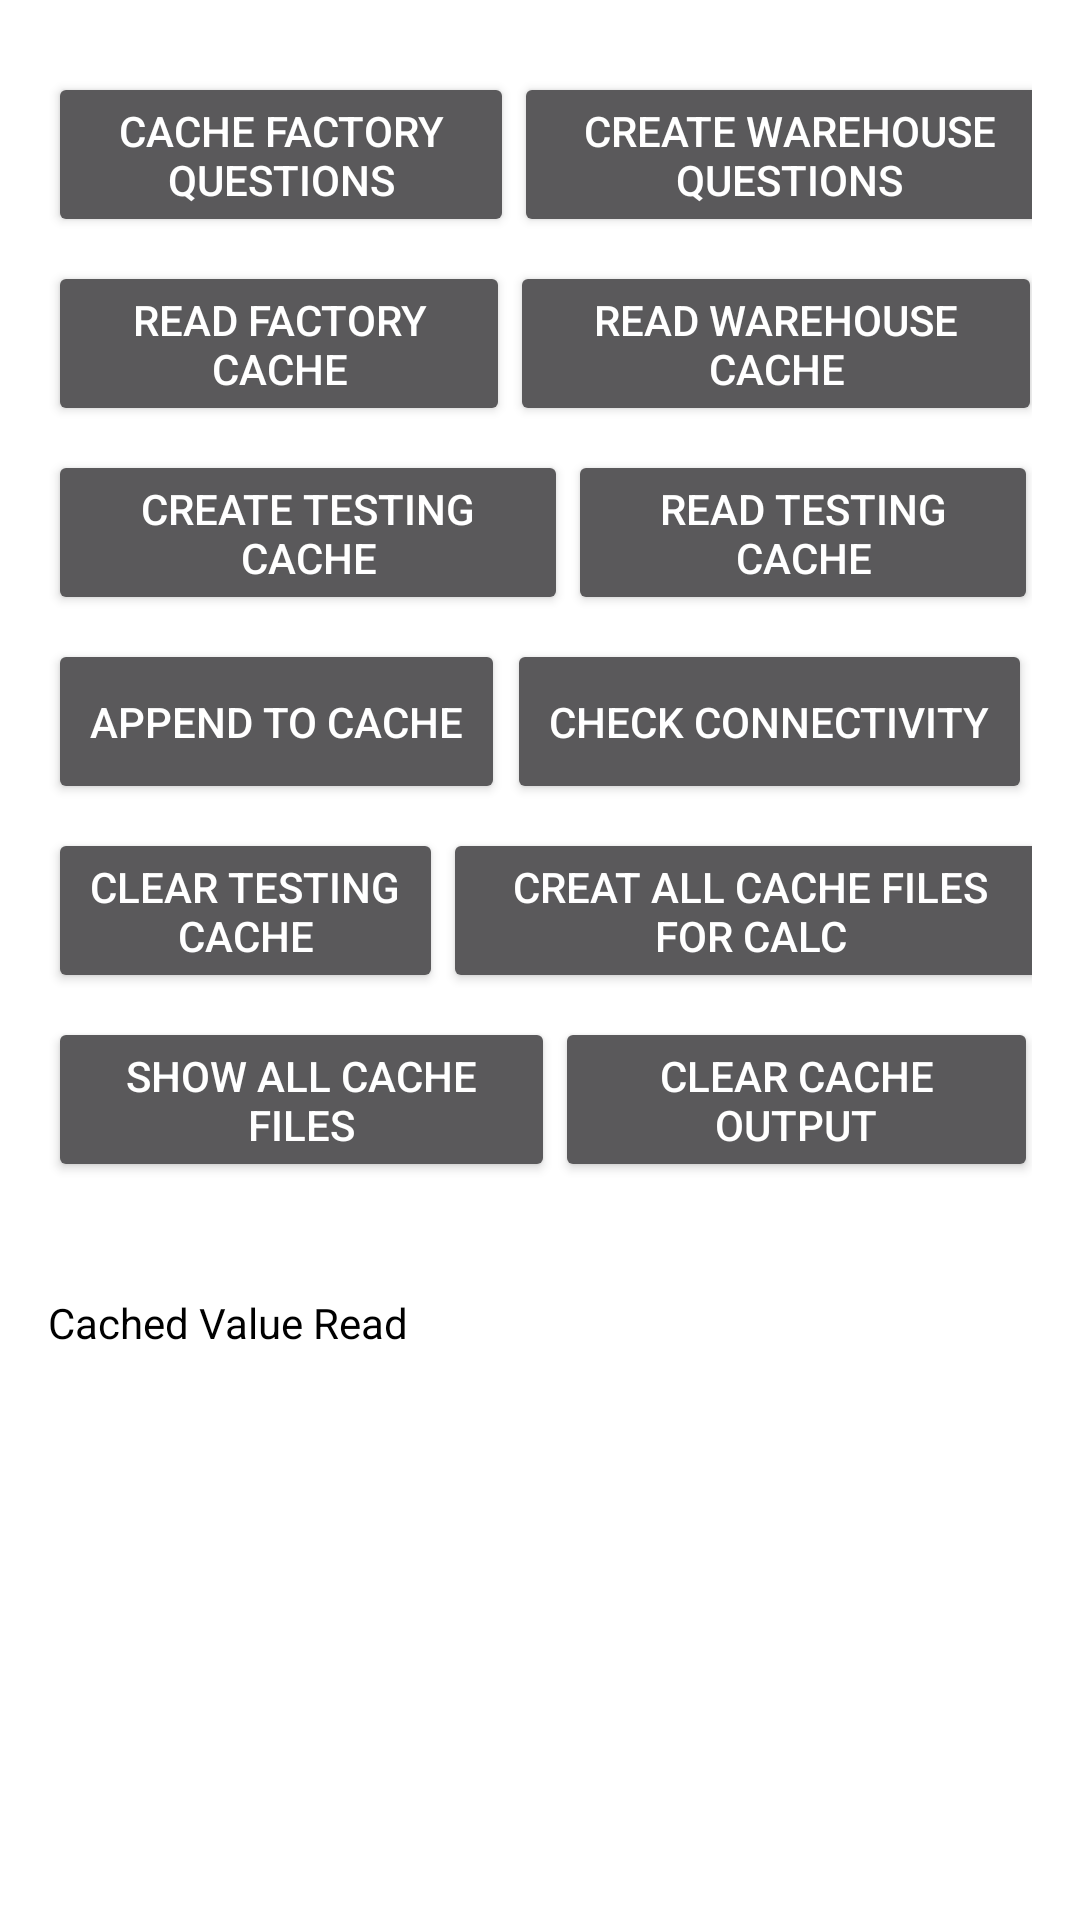

Write the Android layout XML for this screen, with the resource values it uses.
<!-- AndroidManifest.xml: application theme Theme.MaterialComponents.NoActionBar -->
<!-- res/layout/activity_hidden_checker.xml -->
<?xml version="1.0" encoding="utf-8"?>
<androidx.constraintlayout.widget.ConstraintLayout xmlns:android="http://schemas.android.com/apk/res/android"
    xmlns:app="http://schemas.android.com/apk/res-auto"
    xmlns:tools="http://schemas.android.com/tools"
    android:layout_width="match_parent"
    android:layout_height="match_parent"
    android:background="@color/white"
    tools:context=".HiddenChecker">

    <androidx.core.widget.NestedScrollView
        android:layout_width="match_parent"
        android:layout_height="wrap_content"
        android:orientation="vertical"
        app:layout_constraintBottom_toBottomOf="parent"
        app:layout_constraintEnd_toEndOf="parent"
        app:layout_constraintStart_toStartOf="parent"
        app:layout_constraintTop_toTopOf="parent"
        app:layout_constraintVertical_bias="0.0">

        <LinearLayout
            android:layout_width="match_parent"
            android:layout_height="wrap_content"
            android:layout_marginStart="16dp"
            android:layout_marginTop="16dp"
            android:layout_marginEnd="16dp"
            android:nestedScrollingEnabled="true"
            android:orientation="vertical"
            app:layout_constraintBottom_toBottomOf="parent"
            app:layout_constraintEnd_toEndOf="parent"
            app:layout_constraintHorizontal_bias="0.0"
            app:layout_constraintStart_toStartOf="parent"
            app:layout_constraintTop_toTopOf="parent"
            app:layout_constraintVertical_bias="0.0">


            <androidx.appcompat.widget.LinearLayoutCompat
                android:layout_width="match_parent"
                android:layout_height="wrap_content"
                android:orientation="horizontal">

                <Button
                    android:layout_width="wrap_content"
                    android:layout_height="55dp"
                    android:layout_marginTop="8dp"
                    android:layout_weight="10"
                    android:onClick="submitToCache"
                    android:text="Cache Factory Questions" />

                <Space
                    android:layout_width="wrap_content"
                    android:layout_height="match_parent"
                    android:layout_weight="2" />

                <Button
                    android:layout_width="wrap_content"
                    android:layout_height="55dp"
                    android:layout_marginTop="8dp"
                    android:layout_weight="10"
                    android:onClick="submitToCache2"
                    android:text="Create Warehouse Questions" />
            </androidx.appcompat.widget.LinearLayoutCompat>


            <androidx.appcompat.widget.LinearLayoutCompat
                android:layout_width="match_parent"
                android:layout_height="wrap_content"
                android:orientation="horizontal">

                <Button
                    android:layout_width="wrap_content"
                    android:layout_height="55dp"
                    android:layout_marginTop="8dp"
                    android:layout_weight="10"
                    android:onClick="readCache"
                    android:text="Read Factory Cache" />

                <Space
                    android:layout_width="wrap_content"
                    android:layout_height="match_parent"
                    android:layout_weight="2" />

                <Button
                    android:layout_width="wrap_content"
                    android:layout_height="55dp"
                    android:layout_marginTop="8dp"
                    android:layout_weight="10"
                    android:onClick="readCache2"
                    android:text="Read Warehouse Cache" />

            </androidx.appcompat.widget.LinearLayoutCompat>

            <androidx.appcompat.widget.LinearLayoutCompat
                android:layout_width="match_parent"
                android:layout_height="wrap_content"
                android:orientation="horizontal">

                <Button
                    android:layout_width="wrap_content"
                    android:layout_height="55dp"
                    android:layout_marginTop="8dp"
                    android:layout_weight="10"
                    android:onClick="createTestingCache"
                    android:text="Create Testing Cache" />

                <Space
                    android:layout_width="wrap_content"
                    android:layout_height="match_parent"
                    android:layout_weight="2" />

                <Button
                    android:layout_width="wrap_content"
                    android:layout_height="55dp"
                    android:layout_marginTop="8dp"
                    android:layout_weight="10"
                    android:onClick="readTestingCache"
                    android:text="Read Testing Cache" />
            </androidx.appcompat.widget.LinearLayoutCompat>

            <androidx.appcompat.widget.LinearLayoutCompat
                android:layout_width="match_parent"
                android:layout_height="wrap_content">

                <Button
                    android:layout_weight="10"
                    android:layout_width="wrap_content"
                    android:layout_height="55dp"
                    android:layout_marginTop="8dp"
                    android:onClick="appendToCache"
                    android:text="Append To Cache" />

                <Space
                    android:layout_weight="2"
                    android:layout_width="wrap_content"
                    android:layout_height="wrap_content" />

                <Button
                    android:layout_marginTop="8dp"
                    android:layout_width="wrap_content"
                    android:layout_height="55dp"
                    android:layout_weight="10"
                    android:onClick="checkConnectivity"
                    android:text="Check Connectivity" />

            </androidx.appcompat.widget.LinearLayoutCompat>

            <androidx.appcompat.widget.LinearLayoutCompat
                android:layout_width="match_parent"
                android:layout_height="wrap_content"
                android:orientation="horizontal">

                <Button
                    android:layout_width="wrap_content"
                    android:layout_height="55dp"
                    android:layout_marginTop="8dp"
                    android:layout_weight="10"
                    android:onClick="clearTestingCache"
                    android:text="Clear Testing Cache" />

                <Space
                    android:layout_width="wrap_content"
                    android:layout_height="match_parent"
                    android:layout_weight="2" />

                <Button
                    android:layout_width="wrap_content"
                    android:layout_height="55dp"
                    android:layout_marginTop="8dp"
                    android:layout_weight="10"
                    android:onClick="CreateALLCache"
                    android:text="Creat All Cache Files for Calc" />
            </androidx.appcompat.widget.LinearLayoutCompat>

            <androidx.appcompat.widget.LinearLayoutCompat
                android:layout_width="match_parent"
                android:layout_height="wrap_content"
                android:orientation="horizontal">

                <Button
                    android:layout_weight="10"
                    android:layout_width="wrap_content"
                    android:layout_height="55dp"
                    android:layout_marginTop="8dp"
                    android:onClick="showCacheFiles"
                    android:text="Show all Cache files" />

                <Space
                    android:layout_weight="2"
                    android:layout_width="wrap_content"
                    android:layout_height="wrap_content" />

                <Button
                    android:layout_marginTop="8dp"
                    android:layout_width="wrap_content"
                    android:layout_height="55dp"
                    android:layout_weight="10"
                    android:onClick="clearOutput"
                    android:text="Clear Cache Output" />
            </androidx.appcompat.widget.LinearLayoutCompat>


            <TextView
                android:id="@+id/arrOutput"
                android:layout_width="match_parent"
                android:layout_height="wrap_content"
                android:textColor="@color/black"
                android:textSize="22sp" />

            <TextView
                android:layout_width="wrap_content"
                android:layout_height="wrap_content"
                android:layout_marginTop="8dp"
                android:text="Cached Value Read"
                android:textColor="@color/black" />

            <TextView
                android:id="@+id/lblOutput"
                android:layout_width="match_parent"
                android:layout_height="wrap_content"
                android:layout_marginTop="4dp"
                android:minHeight="22dp"
                android:textColor="@color/black"
                android:textSize="14sp" />

        </LinearLayout>
    </androidx.core.widget.NestedScrollView>

</androidx.constraintlayout.widget.ConstraintLayout>
<!-- resources referenced by this layout -->
<resources>
  <color name="black">#FF000000</color>
  <color name="white">#FFFFFFFF</color>
</resources>
